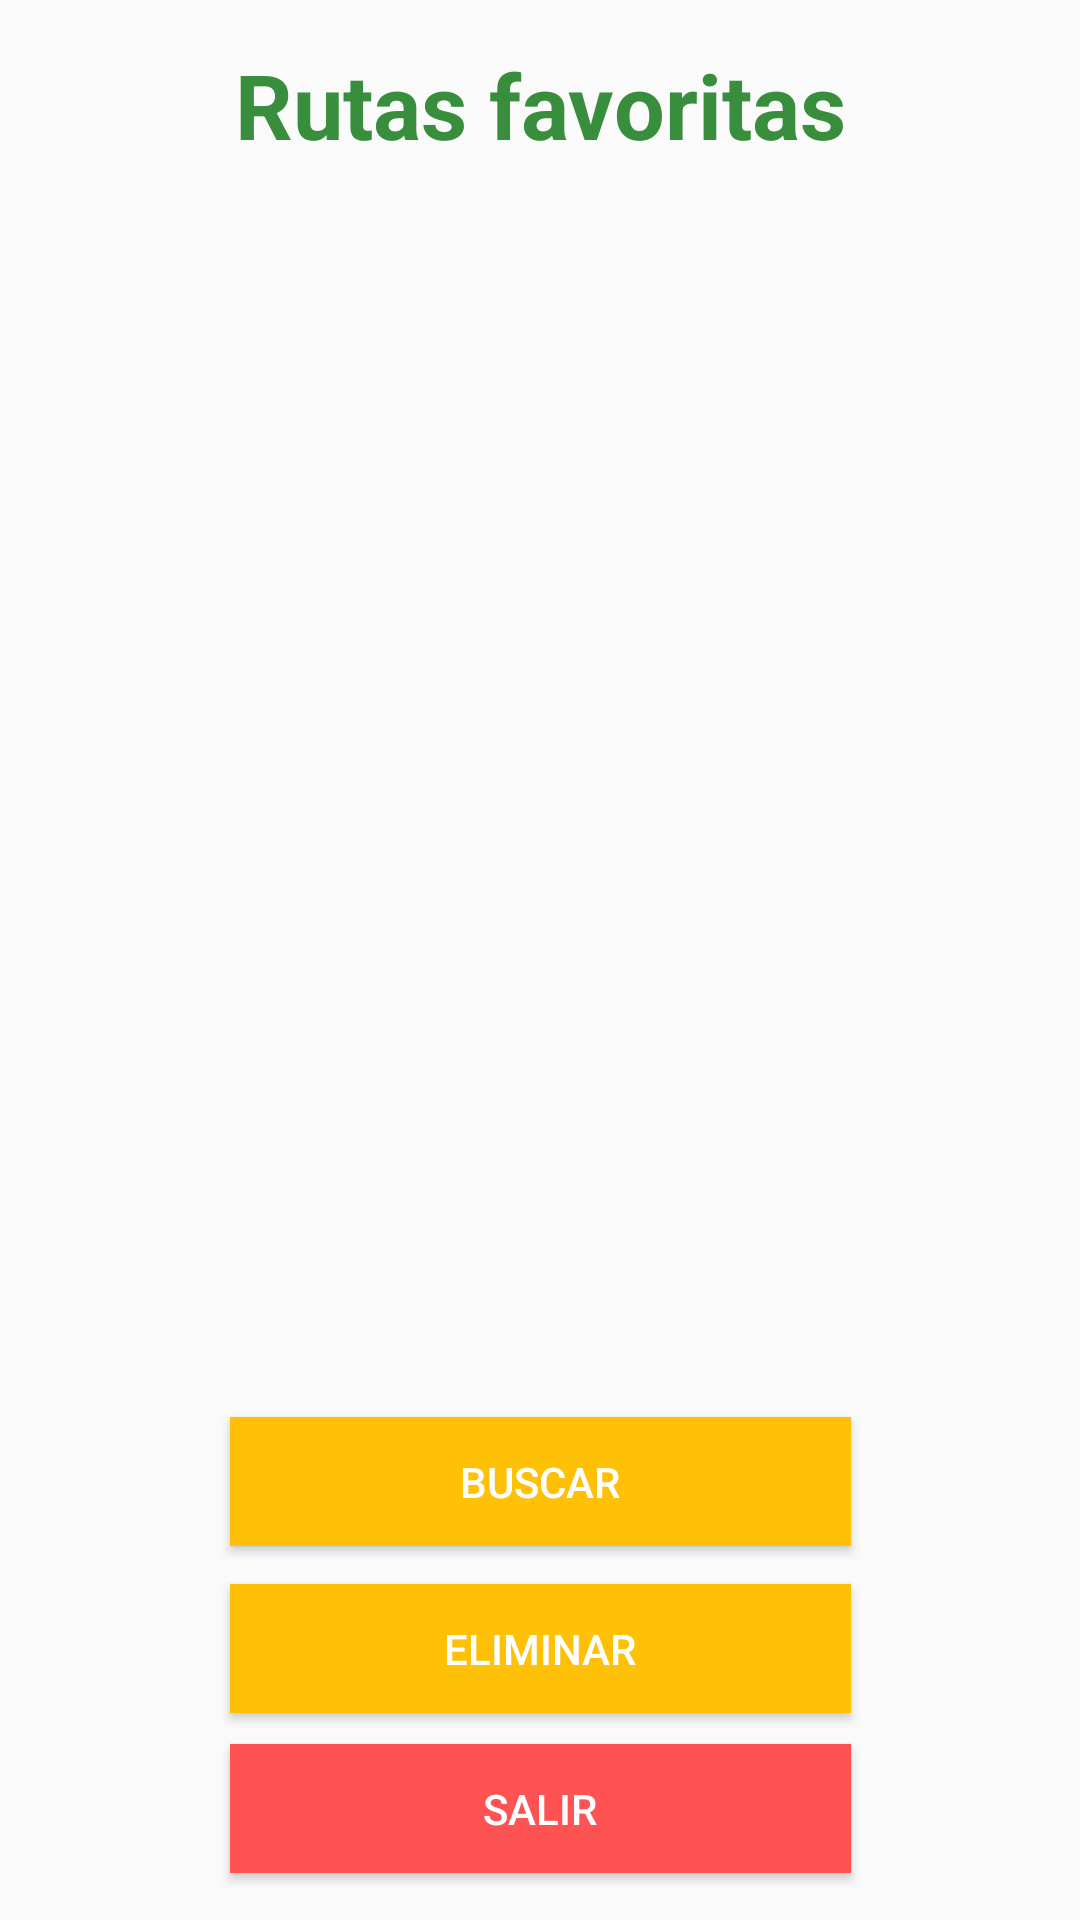

This screen was rendered from an Android layout file. Write that file and the resources it references.
<!-- AndroidManifest.xml: application theme AppTheme -->
<!-- res/layout/favorito.xml -->
<?xml version="1.0" encoding="utf-8"?>
<android.support.constraint.ConstraintLayout xmlns:android="http://schemas.android.com/apk/res/android"
                                             xmlns:app="http://schemas.android.com/apk/res-auto"
                                             xmlns:tools="http://schemas.android.com/tools" android:layout_width="match_parent"
                                             android:layout_height="match_parent">

    <TextView
            android:id="@+id/titulo2"
            android:layout_width="wrap_content"
            android:layout_height="58dp"
            android:layout_marginStart="8dp"
            android:layout_marginTop="8dp"
            android:layout_marginEnd="8dp"
            android:layout_marginBottom="8dp"
            android:text="Rutas favoritas"
            android:textColor="@color/Colortitulo"
            android:textColorLink="@color/Colortitulo"
            android:textSize="30dp"
            android:textStyle="bold"
            app:layout_constraintBottom_toBottomOf="parent"
            app:layout_constraintEnd_toEndOf="parent"
            app:layout_constraintStart_toStartOf="parent"
            app:layout_constraintTop_toTopOf="parent"
            app:layout_constraintVertical_bias="0.012"/>

    <ScrollView android:scrollbars="vertical" android:layout_width="347dp" app:layout_constraintTop_toTopOf="parent"
                android:layout_marginBottom="8dp"
                app:layout_constraintBottom_toBottomOf="parent" app:layout_constraintEnd_toEndOf="parent"
                app:layout_constraintStart_toStartOf="parent" android:layout_marginStart="8dp"
                app:layout_constraintHorizontal_bias="0.428" app:layout_constraintVertical_bias="0.239"
                android:layout_height="301dp" android:id="@+id/scrollView2">
        <LinearLayout
                android:id="@+id/contenedor"
                android:orientation="vertical"
                android:visibility="gone"
                android:layout_width="wrap_content"
                android:layout_height="wrap_content">
        </LinearLayout>
    </ScrollView>

    <Button
            android:id="@+id/elegir"
            android:layout_width="207dp"
            android:layout_height="43dp"
            android:layout_marginStart="8dp"
            android:layout_marginTop="8dp"
            android:layout_marginEnd="8dp"
            android:layout_marginBottom="8dp"
            android:background="@color/Colorbuttom"
            android:text="@string/buscar"
            android:onClick="Buscar_ruta"
            android:textColor="@color/Colorblanco"
            app:layout_constraintBottom_toBottomOf="parent"
            app:layout_constraintEnd_toEndOf="parent"
            app:layout_constraintStart_toStartOf="parent"
            app:layout_constraintTop_toTopOf="parent"
            app:layout_constraintVertical_bias="0.799"/>

    <Button
            android:id="@+id/salir"
            android:layout_width="207dp"
            android:layout_height="43dp"
            android:layout_marginStart="8dp"
            android:layout_marginTop="8dp"
            android:layout_marginEnd="8dp"
            android:layout_marginBottom="8dp"
            android:background="@color/Colorrojo"
            android:text="Salir"
            android:onClick="Salir"
            android:textColor="@color/Colorblanco"
            app:layout_constraintBottom_toBottomOf="parent"
            app:layout_constraintEnd_toEndOf="parent"
            app:layout_constraintStart_toStartOf="parent"
            app:layout_constraintTop_toTopOf="parent"
            app:layout_constraintVertical_bias="0.987"/>

    <Button
            android:id="@+id/eliminar"
            android:layout_width="207dp"
            android:layout_height="43dp"
            android:layout_marginStart="8dp"
            android:layout_marginTop="8dp"
            android:layout_marginEnd="8dp"
            android:layout_marginBottom="8dp"
            android:background="@color/Colorbuttom"
            android:text="Eliminar"
            android:onClick="Eliminar_ruta"
            android:textColor="@color/Colorblanco"
            app:layout_constraintBottom_toBottomOf="parent"
            app:layout_constraintEnd_toEndOf="parent"
            app:layout_constraintStart_toStartOf="parent"
            app:layout_constraintTop_toTopOf="parent"
            app:layout_constraintVertical_bias="0.895"/>

    <TextView
            android:text="No tiene ninguna ruta agregada a favoritos"
            android:visibility="gone"
            android:layout_width="309dp"
            android:layout_height="34dp"
            android:id="@+id/noexiste" app:layout_constraintBottom_toBottomOf="parent" android:layout_marginStart="8dp"
            app:layout_constraintStart_toStartOf="parent" android:layout_marginTop="8dp"
            app:layout_constraintTop_toTopOf="parent" app:layout_constraintEnd_toEndOf="parent"
            android:layout_marginEnd="8dp" app:layout_constraintHorizontal_bias="0.383"
            app:layout_constraintVertical_bias="0.071"/>
    <TextView
            android:layout_width="344dp"
            android:layout_height="40dp"
            android:id="@+id/ayudausuario"
            android:textSize="13dp"
            android:textAlignment="center"
            app:layout_constraintTop_toTopOf="parent"
            android:layout_marginBottom="8dp" app:layout_constraintBottom_toBottomOf="parent"
            app:layout_constraintStart_toStartOf="parent" android:layout_marginStart="8dp"
            app:layout_constraintEnd_toEndOf="parent" android:layout_marginEnd="8dp"
            app:layout_constraintHorizontal_bias="0.49" app:layout_constraintVertical_bias="0.689"/>

</android.support.constraint.ConstraintLayout>
<!-- resources referenced by this layout -->
<resources>
  <color name="Colorblanco">#FFFFFFFF</color>
  <color name="Colorbuttom">#FFC107</color>
  <color name="Colorrojo">#FF5252  </color>
  <color name="Colortitulo">#388E3C</color>
  <string name="buscar">buscar</string>
  <style name="AppTheme" parent="Theme.AppCompat.Light.DarkActionBar">
          
          <item name="colorPrimary">@color/colorPrimary</item>
          <item name="colorPrimaryDark">@color/colorPrimaryDark</item>
          <item name="colorAccent">@color/color</item>
      </style>
  <color name="colorPrimary">#008577</color>
  <color name="colorPrimaryDark">#00574B</color>
  <color name="color">#D81B60</color>
</resources>
